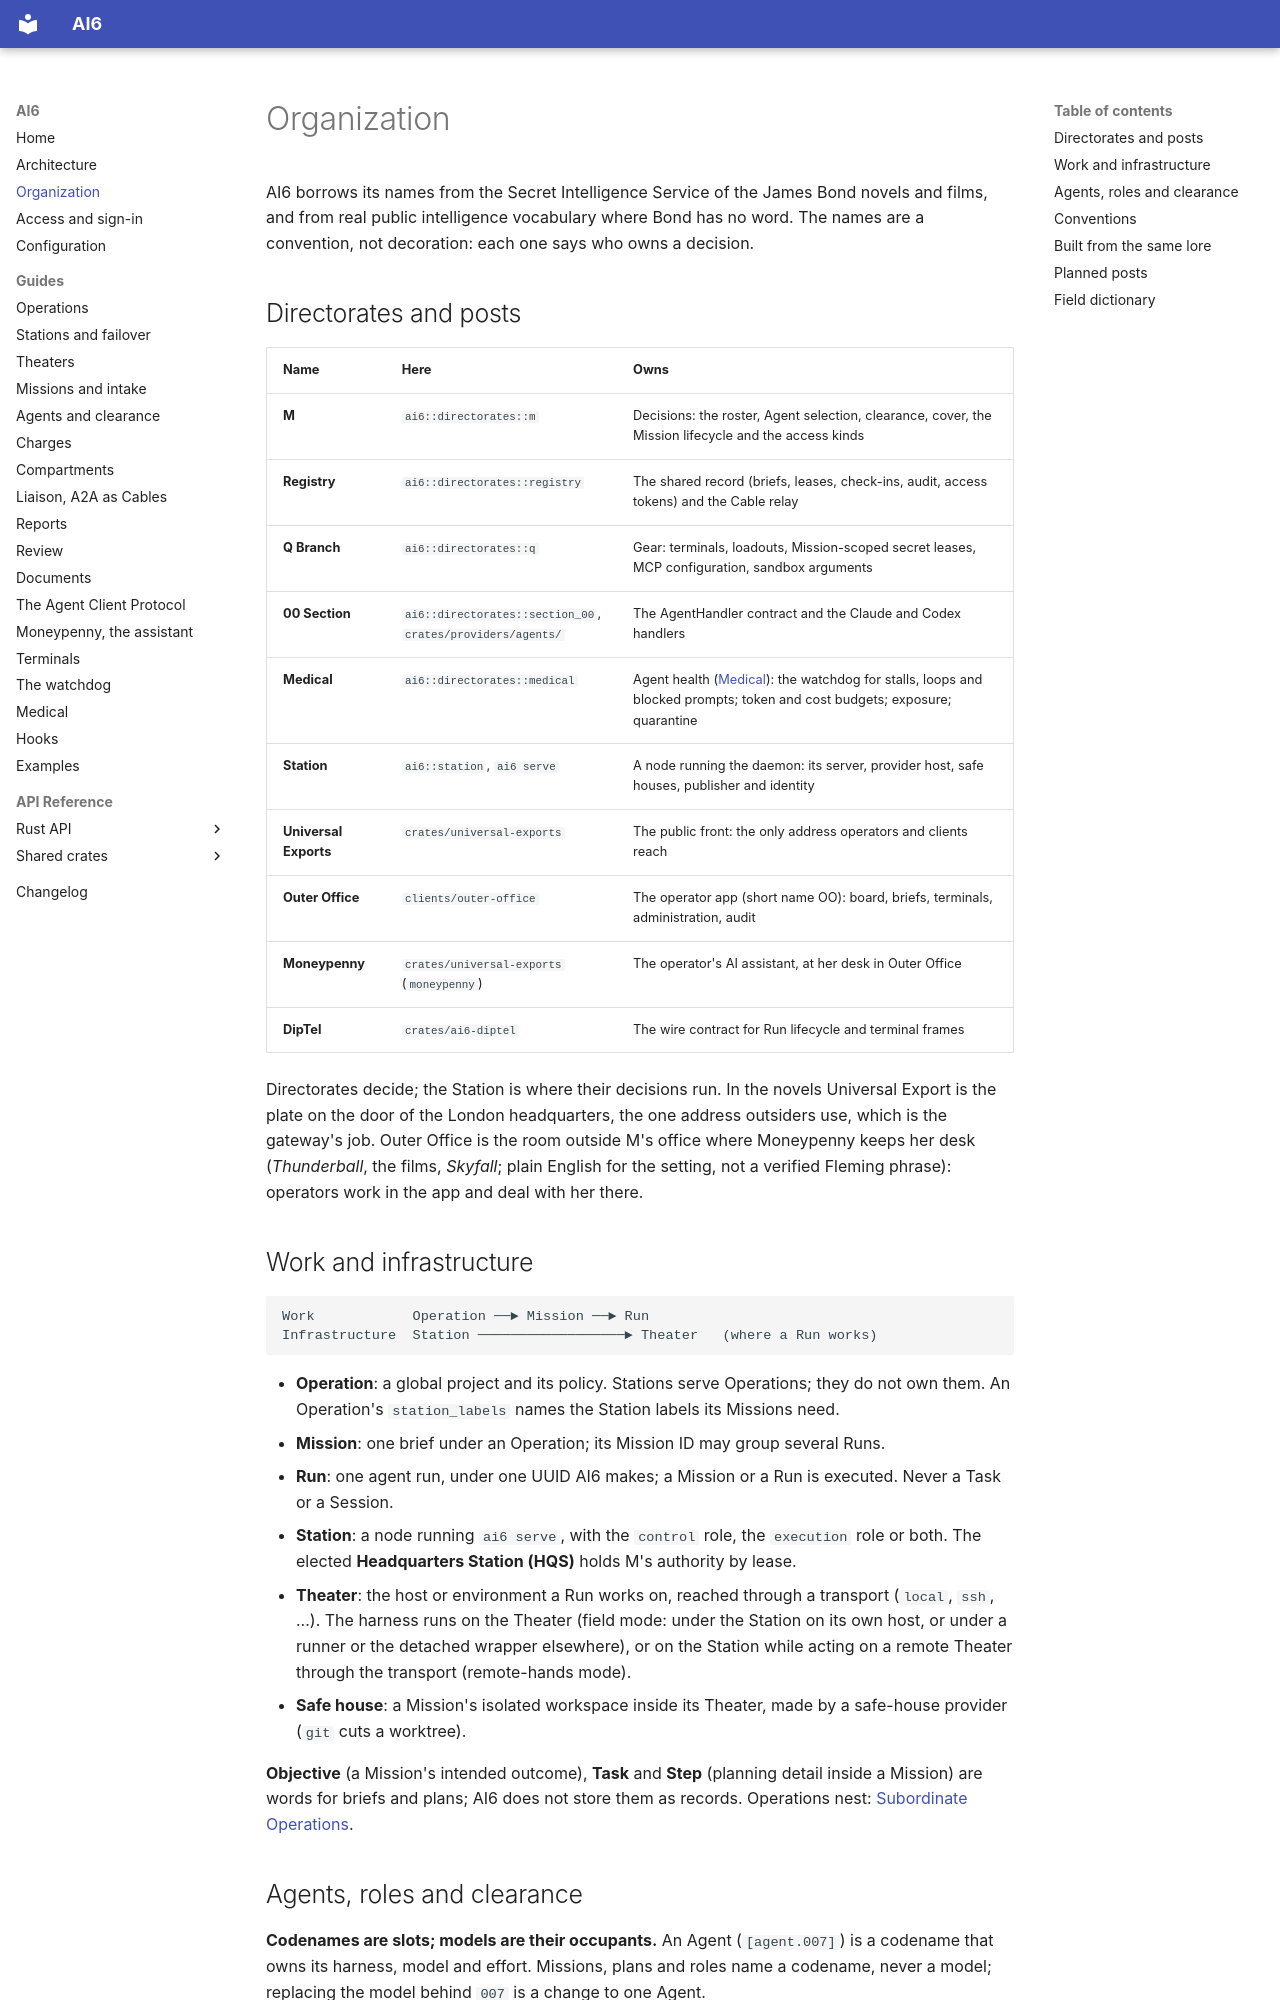

repository: jose-pr/ai6 · page: organization/index.html · generator: mkdocs

# Organization

AI6 borrows its names from the Secret Intelligence Service of the James Bond novels and
films, and from real public intelligence vocabulary where Bond has no word. The names
are a convention, not decoration: each one says who owns a decision.

## Directorates and posts

| Name | Here | Owns |
| --- | --- | --- |
| **M** | `ai6::directorates::m` | Decisions: the roster, Agent selection, clearance, cover, the Mission lifecycle and the access kinds |
| **Registry** | `ai6::directorates::registry` | The shared record (briefs, leases, check-ins, audit, access tokens) and the Cable relay |
| **Q Branch** | `ai6::directorates::q` | Gear: terminals, loadouts, Mission-scoped secret leases, MCP configuration, sandbox arguments |
| **00 Section** | `ai6::directorates::section_00`, `crates/providers/agents/` | The AgentHandler contract and the Claude and Codex handlers |
| **Medical** | `ai6::directorates::medical` | Agent health ([Medical](medical.md)): the watchdog for stalls, loops and blocked prompts; token and cost budgets; exposure; quarantine |
| **Station** | `ai6::station`, `ai6 serve` | A node running the daemon: its server, provider host, safe houses, publisher and identity |
| **Universal Exports** | `crates/universal-exports` | The public front: the only address operators and clients reach |
| **Outer Office** | `clients/outer-office` | The operator app (short name OO): board, briefs, terminals, administration, audit |
| **Moneypenny** | `crates/universal-exports` (`moneypenny`) | The operator's AI assistant, at her desk in Outer Office |
| **DipTel** | `crates/ai6-diptel` | The wire contract for Run lifecycle and terminal frames |

Directorates decide; the Station is where their decisions run. In the novels Universal
Export is the plate on the door of the London headquarters, the one address outsiders
use, which is the gateway's job. Outer Office is the room outside M's office where
Moneypenny keeps her desk (*Thunderball*, the films, *Skyfall*; plain English for the
setting, not a verified Fleming phrase): operators work in the app and deal with her there.

## Work and infrastructure

```text
Work            Operation ──► Mission ──► Run
Infrastructure  Station ──────────────────► Theater   (where a Run works)
```

- **Operation**: a global project and its policy. Stations serve Operations; they do not
  own them. An Operation's `station_labels` names the Station labels its Missions need.
- **Mission**: one brief under an Operation; its Mission ID may group several Runs.
- **Run**: one agent run, under one UUID AI6 makes; a Mission or a Run is executed. Never a Task or a Session.
- **Station**: a node running `ai6 serve`, with the `control` role, the `execution` role
  or both. The elected **Headquarters Station (HQS)** holds M's authority by lease.
- **Theater**: the host or environment a Run works on, reached through a transport
  (`local`, `ssh`, ...). The harness runs on the Theater (field mode: under the Station on
  its own host, or under a runner or the detached wrapper elsewhere), or on the Station while
  acting on a remote Theater through the transport (remote-hands mode).
- **Safe house**: a Mission's isolated workspace inside its Theater, made by a safe-house provider (`git` cuts a worktree).

**Objective** (a Mission's intended outcome), **Task** and **Step** (planning detail
inside a Mission) are words for briefs and plans; AI6 does not store them as records.
Operations nest: [Subordinate Operations](operations.md#subordinate-operations).
